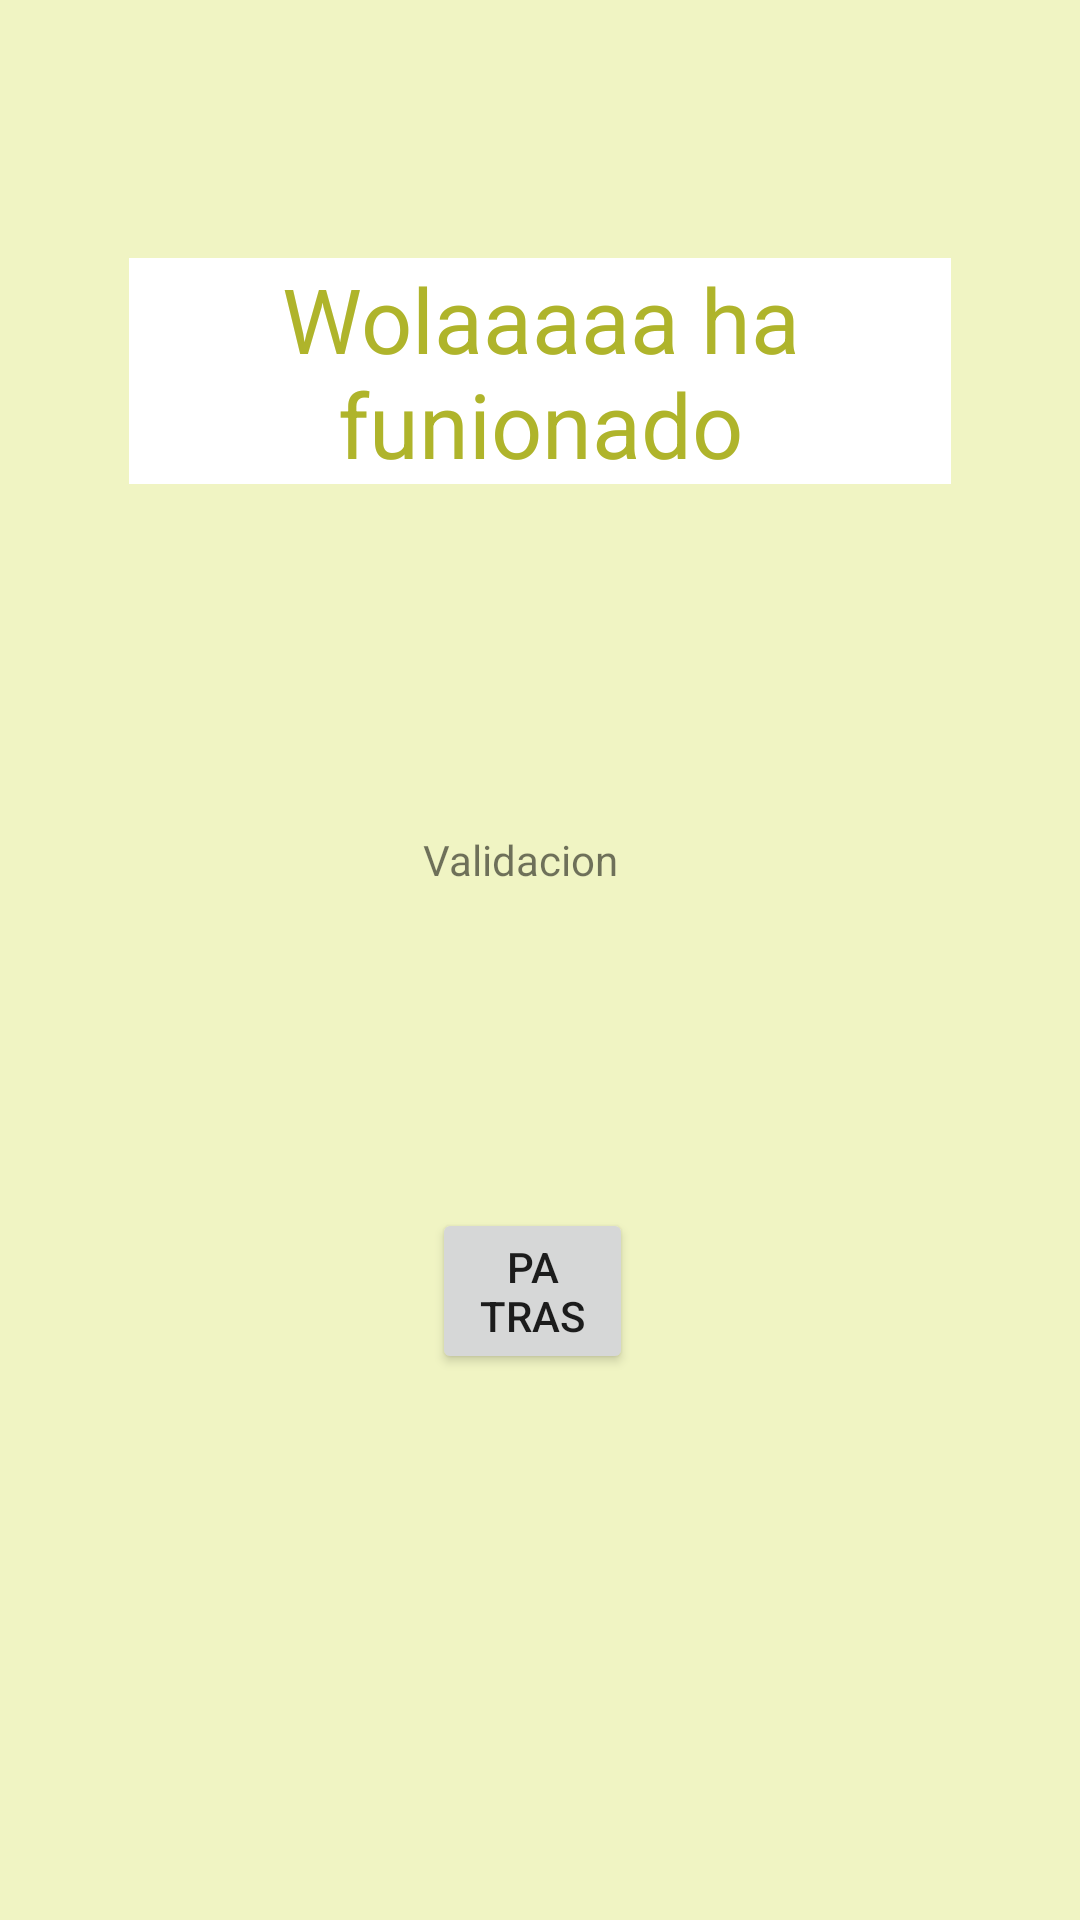

Produce the Android XML layout that renders to this screen, including the resource entries it uses.
<!-- AndroidManifest.xml: application theme Theme.Test_app -->
<!-- res/layout/activity_second.xml -->
<?xml version="1.0" encoding="utf-8"?>
<RelativeLayout xmlns:android="http://schemas.android.com/apk/res/android"
    xmlns:app="http://schemas.android.com/apk/res-auto"
    xmlns:tools="http://schemas.android.com/tools"
    android:layout_width="match_parent"
    android:layout_height="match_parent"
    android:background="@color/ColorPrimary_light"
    tools:context=".secondActivity">

    <Button
        android:id="@+id/button2"
        android:layout_width="102dp"
        android:layout_height="wrap_content"
        android:layout_alignParentStart="true"
        android:layout_alignParentLeft="true"
        android:layout_alignParentEnd="true"
        android:layout_alignParentRight="true"
        android:layout_alignParentBottom="true"
        android:layout_marginStart="144dp"
        android:layout_marginLeft="144dp"
        android:layout_marginEnd="149dp"
        android:layout_marginRight="149dp"
        android:layout_marginBottom="182dp"
        android:onClick="anterior"
        android:text="@string/patras"
        app:layout_constraintBottom_toBottomOf="parent"
        app:layout_constraintEnd_toEndOf="parent"
        app:layout_constraintStart_toStartOf="parent" />

    <TextView
        android:id="@+id/textView"
        android:layout_width="wrap_content"
        android:layout_height="wrap_content"
        android:layout_alignParentStart="true"
        android:layout_alignParentLeft="true"
        android:layout_alignParentTop="true"
        android:layout_alignParentEnd="true"
        android:layout_alignParentRight="true"
        android:layout_marginStart="43dp"
        android:layout_marginLeft="43dp"
        android:layout_marginTop="86dp"
        android:layout_marginEnd="43dp"
        android:layout_marginRight="43dp"
        android:background="#FFFFFF"
        android:gravity="center|top"
        android:paddingLeft="10dp"
        android:paddingRight="10dp"
        android:text="@string/dosactivity"
        android:textColor="@color/ColorPrimary_dark"
        android:textSize="30sp"
        app:layout_constraintBottom_toTopOf="@+id/button2"
        app:layout_constraintEnd_toEndOf="parent"
        app:layout_constraintHorizontal_bias="0.498"
        app:layout_constraintStart_toStartOf="parent"
        app:layout_constraintTop_toTopOf="parent" />

    <TextView
        android:id="@+id/textView3"
        android:layout_width="108dp"
        android:layout_height="wrap_content"
        android:layout_alignParentStart="true"
        android:layout_alignParentLeft="true"
        android:layout_alignParentEnd="true"
        android:layout_alignParentRight="true"
        android:layout_alignParentBottom="true"
        android:layout_marginStart="141dp"
        android:layout_marginLeft="141dp"
        android:layout_marginEnd="144dp"
        android:layout_marginRight="144dp"
        android:layout_marginBottom="344dp"
        android:text="@string/valid"
        app:layout_constraintBottom_toTopOf="@+id/button2"
        app:layout_constraintEnd_toEndOf="parent"
        app:layout_constraintStart_toStartOf="parent"
        app:layout_constraintTop_toBottomOf="@+id/textView" />
</RelativeLayout>
<!-- resources referenced by this layout -->
<resources>
  <color name="ColorPrimary_dark">#AFB42B</color>
  <color name="ColorPrimary_light">#F0F4C3</color>
  <string name="dosactivity">Wolaaaaa ha funionado</string>
  <string name="patras">pa tras</string>
  <string name="valid">Validacion</string>
  <style name="Theme.Test_app" parent="Theme.MaterialComponents.DayNight.DarkActionBar">
          
          <item name="colorPrimary">@color/ColorPrimary</item>
          <item name="colorPrimaryVariant">@color/ColorPrimary_dark</item>
          <item name="colorOnPrimary">@color/ColorPrimary_light</item>
          
          <item name="colorSecondary">@color/secondary_text</item>
          <item name="colorSecondaryVariant">@color/secondary_text</item>
          <item name="colorOnSecondary">@color/ColorAccent</item>
          
          <item name="android:statusBarColor" tools:targetApi="l">?attr/colorPrimaryVariant</item>
          
      </style>
  <color name="ColorPrimary">#CDDC39</color>
  <color name="secondary_text">#757575</color>
  <color name="ColorAccent">#9E9E9E</color>
</resources>
